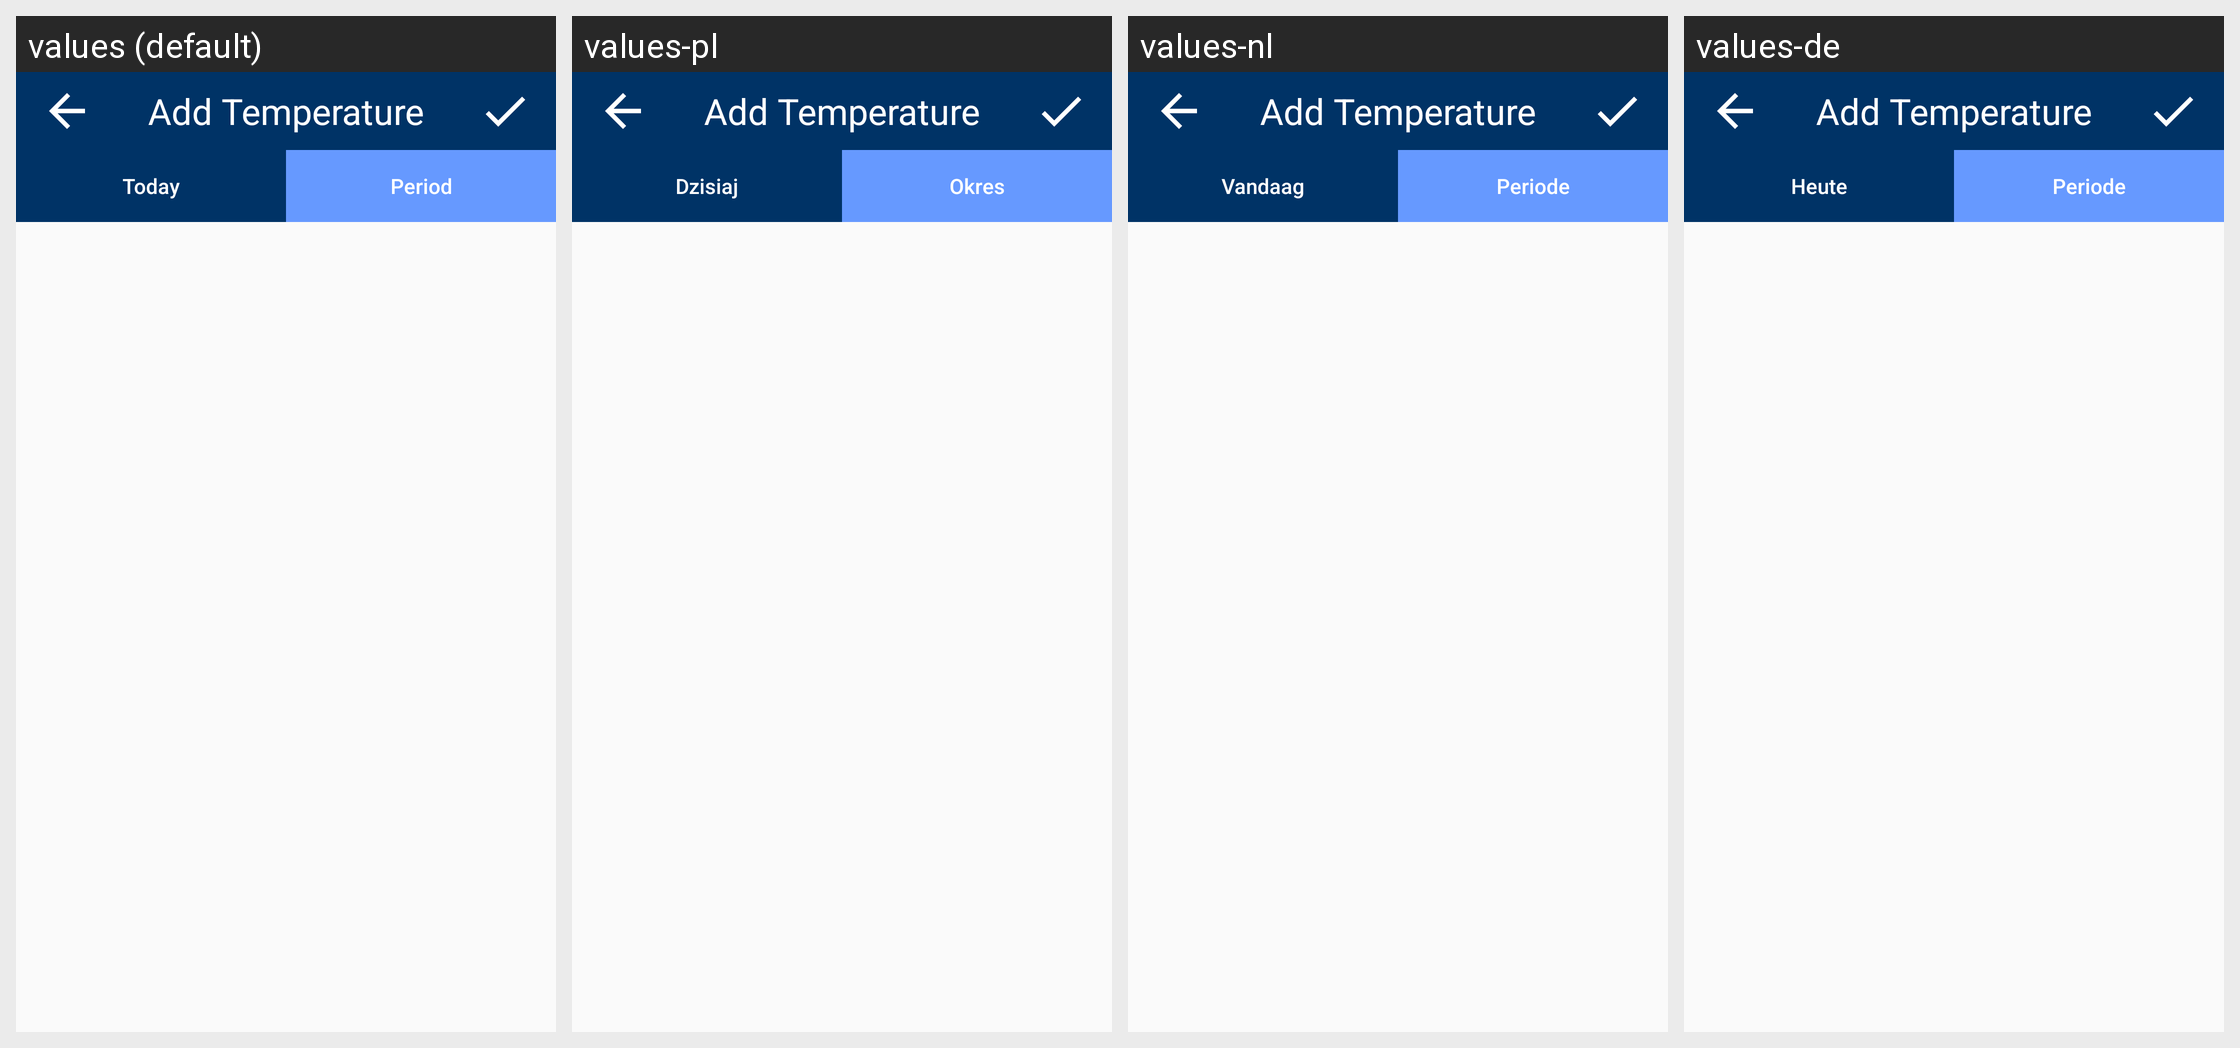

Strings drawn on this Android screen and how each of the app's shown locales translates them:
Android screen res/layout/fragment_measuring.xml rendered under 4 locales, left to right: values (default), values-pl, values-nl, values-de. Device: Nexus 5 (rendered at 1080×1920; each locale shown at half size, 540×960, under a caption strip naming it); theme AppTheme.
Other locales in the repository, not shown: values-es, values-fr, values-hu, values-it, values-ro, values-ru, values-tr.
Strings drawn on this screen, with the default value and each locale's value (text and hints the layout hard-codes, and strings that could not be matched under every locale, appear in the picture but are not listed):

measuring_today
  values: Today
  values-pl: Dzisiaj
  values-nl: Vandaag
  values-de: Heute

measuring_period
  values: Period
  values-pl: Okres
  values-nl: Periode
  values-de: Periode
